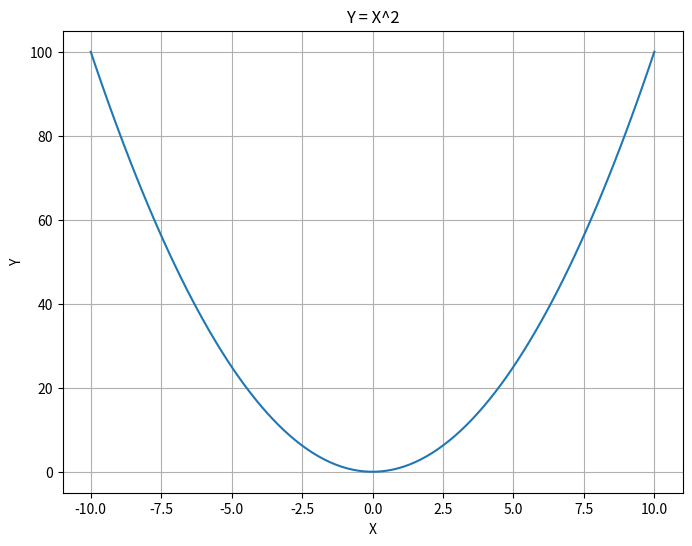
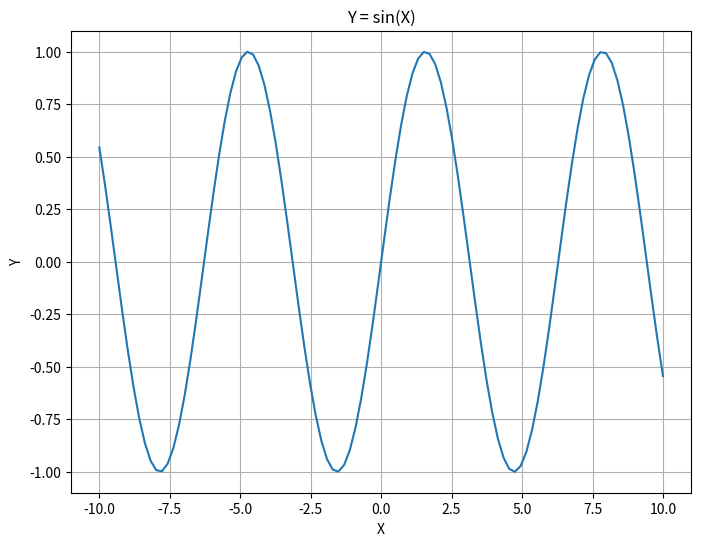
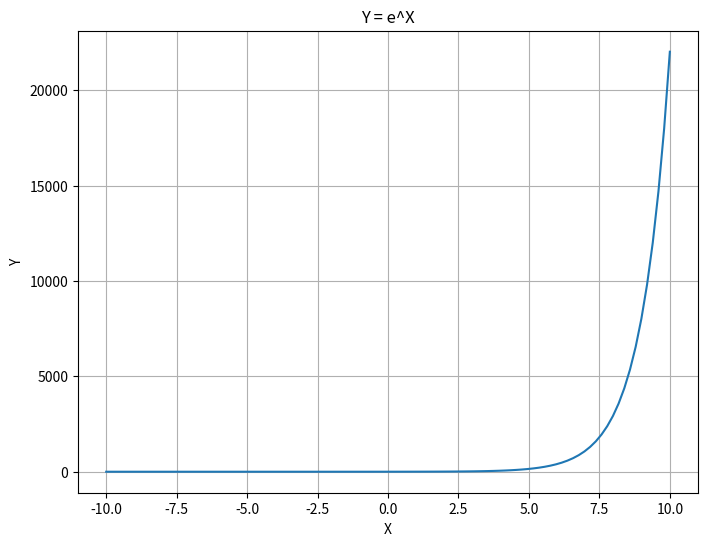
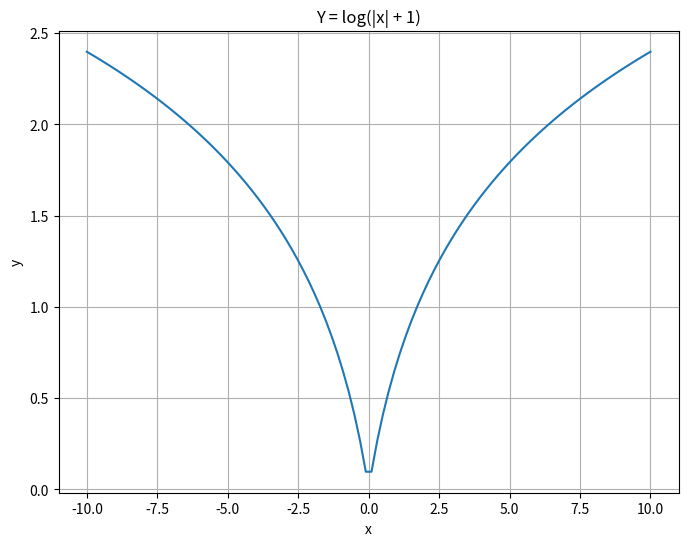
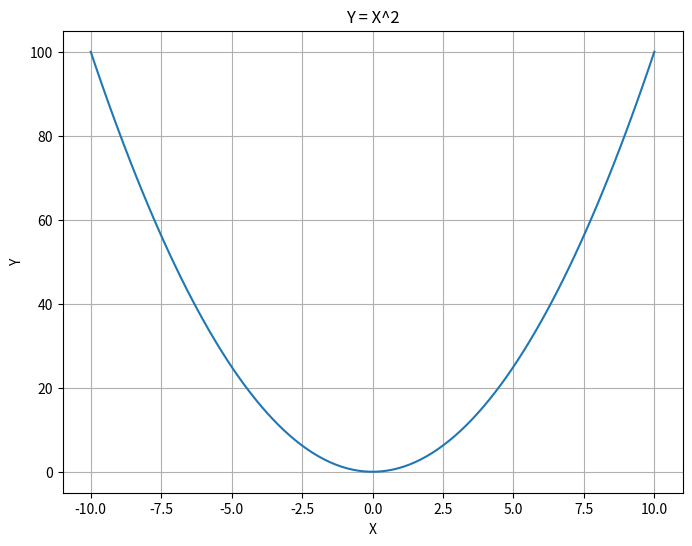
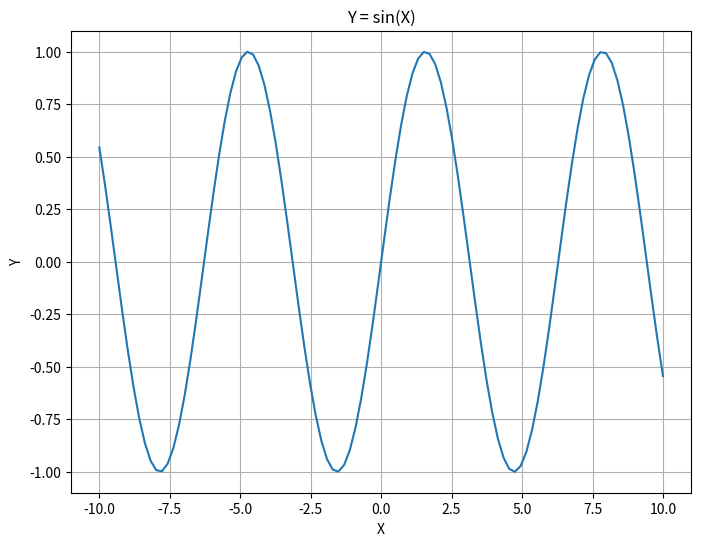
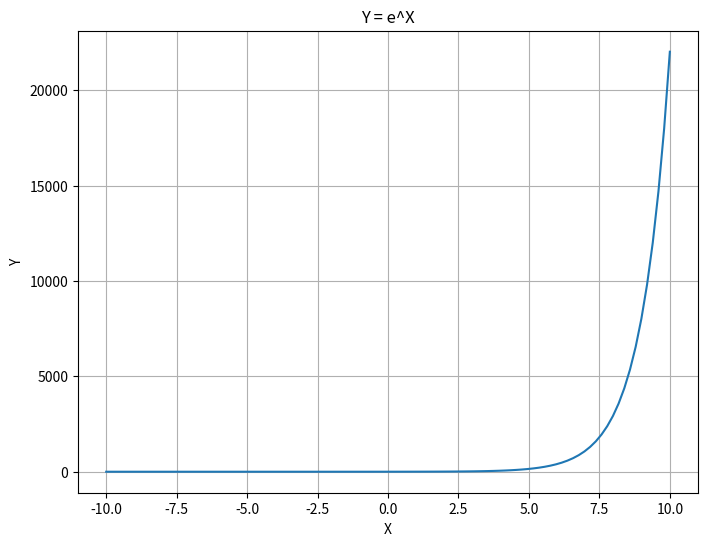

The matplotlib source for these figures, in order:
# Q.1 For the array gfg = np.matrix('[4, 1, 9; 12, 3, 1; 4, 5, 6]'), Find
import numpy as np
gfg = np.matrix('[4,1,9;12,3,1;4,5,6]')

# i. Sum of all elements
print(np.sum(gfg))

# ii. Sum of all elements row-wise
print(np.sum(gfg,axis = 1))

# iii. Sum of all elements column-wise
print(np.sum(gfg,axis = 0))













# Q4. Generate x values using np.linspace() from -10 to 10 with 100 points. Use each function from the list below and compute y values using NumPy:
import numpy as np
import matplotlib.pyplot as plt

x = np.linspace(-10, 10, 100)
#   Y = x2
y1 = x**2
plt.figure(figsize=(8, 6)) 
plt.plot(x, y1)
plt.title("Y = X^2")
plt.xlabel("X")
plt.ylabel("Y")
plt.grid(True)
plt.show()
#   Y = sin(x)
y2 = np.sin(x)
plt.figure(figsize=(8, 6)) 
plt.plot(x, y2)
plt.title("Y = sin(X)")
plt.xlabel("X")
plt.ylabel("Y")
plt.grid(True)
plt.show()
#   Y = ex
y3 = np.exp(x)
plt.figure(figsize=(8, 6)) 
plt.plot(x, y3)
plt.title("Y = e^X")
plt.xlabel("X")
plt.ylabel("Y")
plt.grid(True)
plt.show()
#   Y = log(|x| + 1)
y4 = np.log(np.abs(x) + 1) 
plt.figure(figsize=(8, 6))
plt.plot(x, y4)
plt.title("Y = log(|x| + 1)")
plt.xlabel("x")
plt.ylabel("y")
plt.grid(True)
plt.show()

# Q.2 (a)For the array: array = np.array([10, 52, 62, 16, 16, 54, 453]), find
import numpy as np
array1 = np.array([10, 52, 62, 16, 16, 54, 453])

# i. Sorted array
sorted_array = np.sort(array1)
print(sorted_array)

# ii. Indices of sorted array
sorted_indices = np.argsort(array1)
print(sorted_indices)

# iii. 4 smallest elements
smallest_4 = sorted_array[:4]
print(smallest_4)

# iv. 5 largest elements
largest_5 = sorted_array[-5:]
print(largest_5)

#  (b) For the array: array = np.array([1.0, 1.2, 2.2, 2.0, 3.0, 2.0]), find
array2 = np.array([1.0, 1.2, 2.2, 2.0, 3.0, 2.0])

# i. Integer elements only
integer_element = array2[array2 % 1 == 0]
print(integer_element)

# ii. Float elements only 
float_element = array2[array2 % 1 != 0]
print(float_element)


# Q.3 You are given a weekly sales dataset and need to perform various operations using NumPy broadcasting.
# a) Generate your unique sales dataset:
#   Take the sum of the ASCII values of the initials of your first and last name. Call this value X. (If your initials are A B → ASCII sum = 65 + 66 = 131 → sales = [131, 181, 231, 281, 331].)
#   Create a NumPy array sales with values [X, X+50, X+100, X+150, X+200].
import numpy as np
def sales_data(first_initial,second_initial):
    X = (ord(first_initial))+(ord(second_initial))
    sales = np.array([X,X+50,X+100,X+150,X+200])
    return sales,X

first_initial = "A"
second_initial = "B"
sales,X = sales_data(first_initial,second_initial)
print("Sales : ",sales)
print("X value : ",X)

# b) Compute your personalized tax rate as ((X % 5) + 5) / 100.
#   Use broadcasting to apply this tax rate to each sales value.
tax_rate = ((X % 5) + 5) / 100
res = sales * (1 + tax_rate)
print(res)

# c) Adjust sales based on discount:
#   If sales < X+100, apply a 5% discount.
#   If sales >= X+100, apply a 10% discount.
discount = np.where(sales < X + 100, res * (1 - 0.05), res * (1 - 0.10))
print(discount)

# d) Expand sales data for multiple weeks:
#   Create a 3×5 matrix representing three weeks of sales by stacking sales three times using broadcasting.
weekly_sales = np.tile(discount, (3, 1))
print(weekly_sales)
#   Increase sales by 2% per week using element-wise broadcasting. 
week = np.arange(1,4).reshape(3,1)
weekly_inc = weekly_sales*(1.02 ** week)
print(weekly_inc)

# Q4. Generate x values using np.linspace() from -10 to 10 with 100 points. Use each function from the list below and compute y values using NumPy:
import numpy as np
import matplotlib.pyplot as plt

x = np.linspace(-10, 10, 100)
#   Y = x2
y1 = x**2
plt.figure(figsize=(8, 6)) 
plt.plot(x, y1)
plt.title("Y = X^2")
plt.xlabel("X")
plt.ylabel("Y")
plt.grid(True)
plt.show()
#   Y = sin(x)
y2 = np.sin(x)
plt.figure(figsize=(8, 6)) 
plt.plot(x, y2)
plt.title("Y = sin(X)")
plt.xlabel("X")
plt.ylabel("Y")
plt.grid(True)
plt.show()
#   Y = ex
y3 = np.exp(x)
plt.figure(figsize=(8, 6)) 
plt.plot(x, y3)
plt.title("Y = e^X")
plt.xlabel("X")
plt.ylabel("Y")
plt.grid(True)
plt.show()
#   Y = log(|x| + 1)
y4 = np.log(np.abs(x) + 1) 